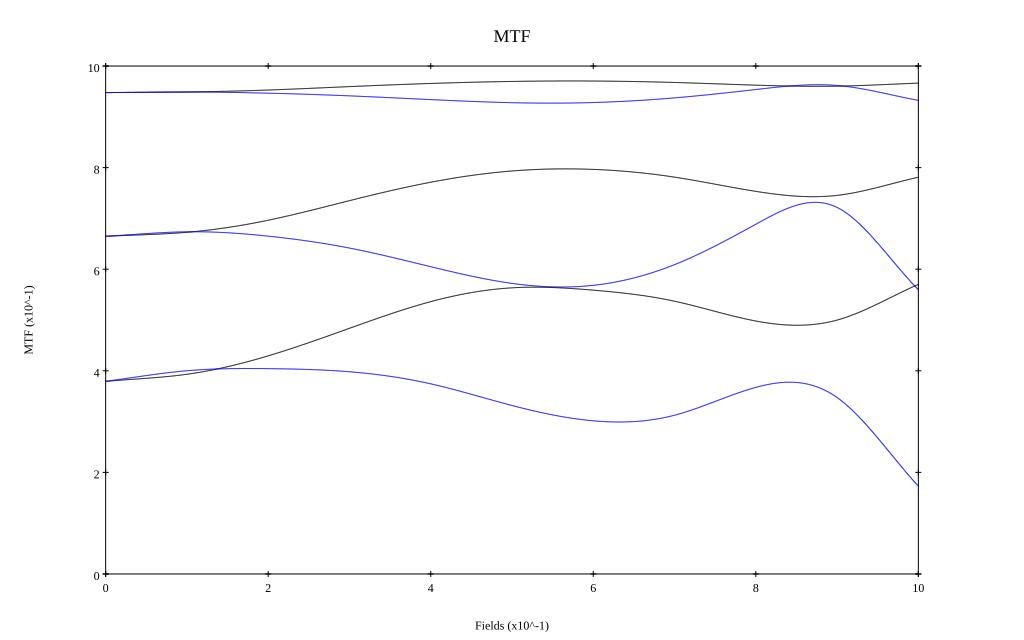

The data file committed next to this chart (first rows):
, 0, 0.1, 0.2, 0.3, 0.4, 0.5, 0.6, 0.7, 0.8, 0.9, 1
10 sag, 0.948, 0.949, 0.953, 0.96, 0.966, 0.97, 0.97, 0.968, 0.962, 0.96, 0.966
10 tan, 0.948, 0.949, 0.947, 0.941, 0.934, 0.928, 0.928, 0.937, 0.954, 0.962, 0.932
30 sag, 0.665, 0.673, 0.696, 0.735, 0.771, 0.793, 0.796, 0.781, 0.753, 0.745, 0.781
30 tan, 0.665, 0.674, 0.665, 0.642, 0.605, 0.572, 0.568, 0.609, 0.689, 0.722, 0.56
50 sag, 0.379, 0.393, 0.429, 0.484, 0.536, 0.563, 0.559, 0.537, 0.498, 0.5, 0.57
50 tan, 0.379, 0.4, 0.404, 0.398, 0.374, 0.332, 0.302, 0.313, 0.367, 0.347, 0.173
